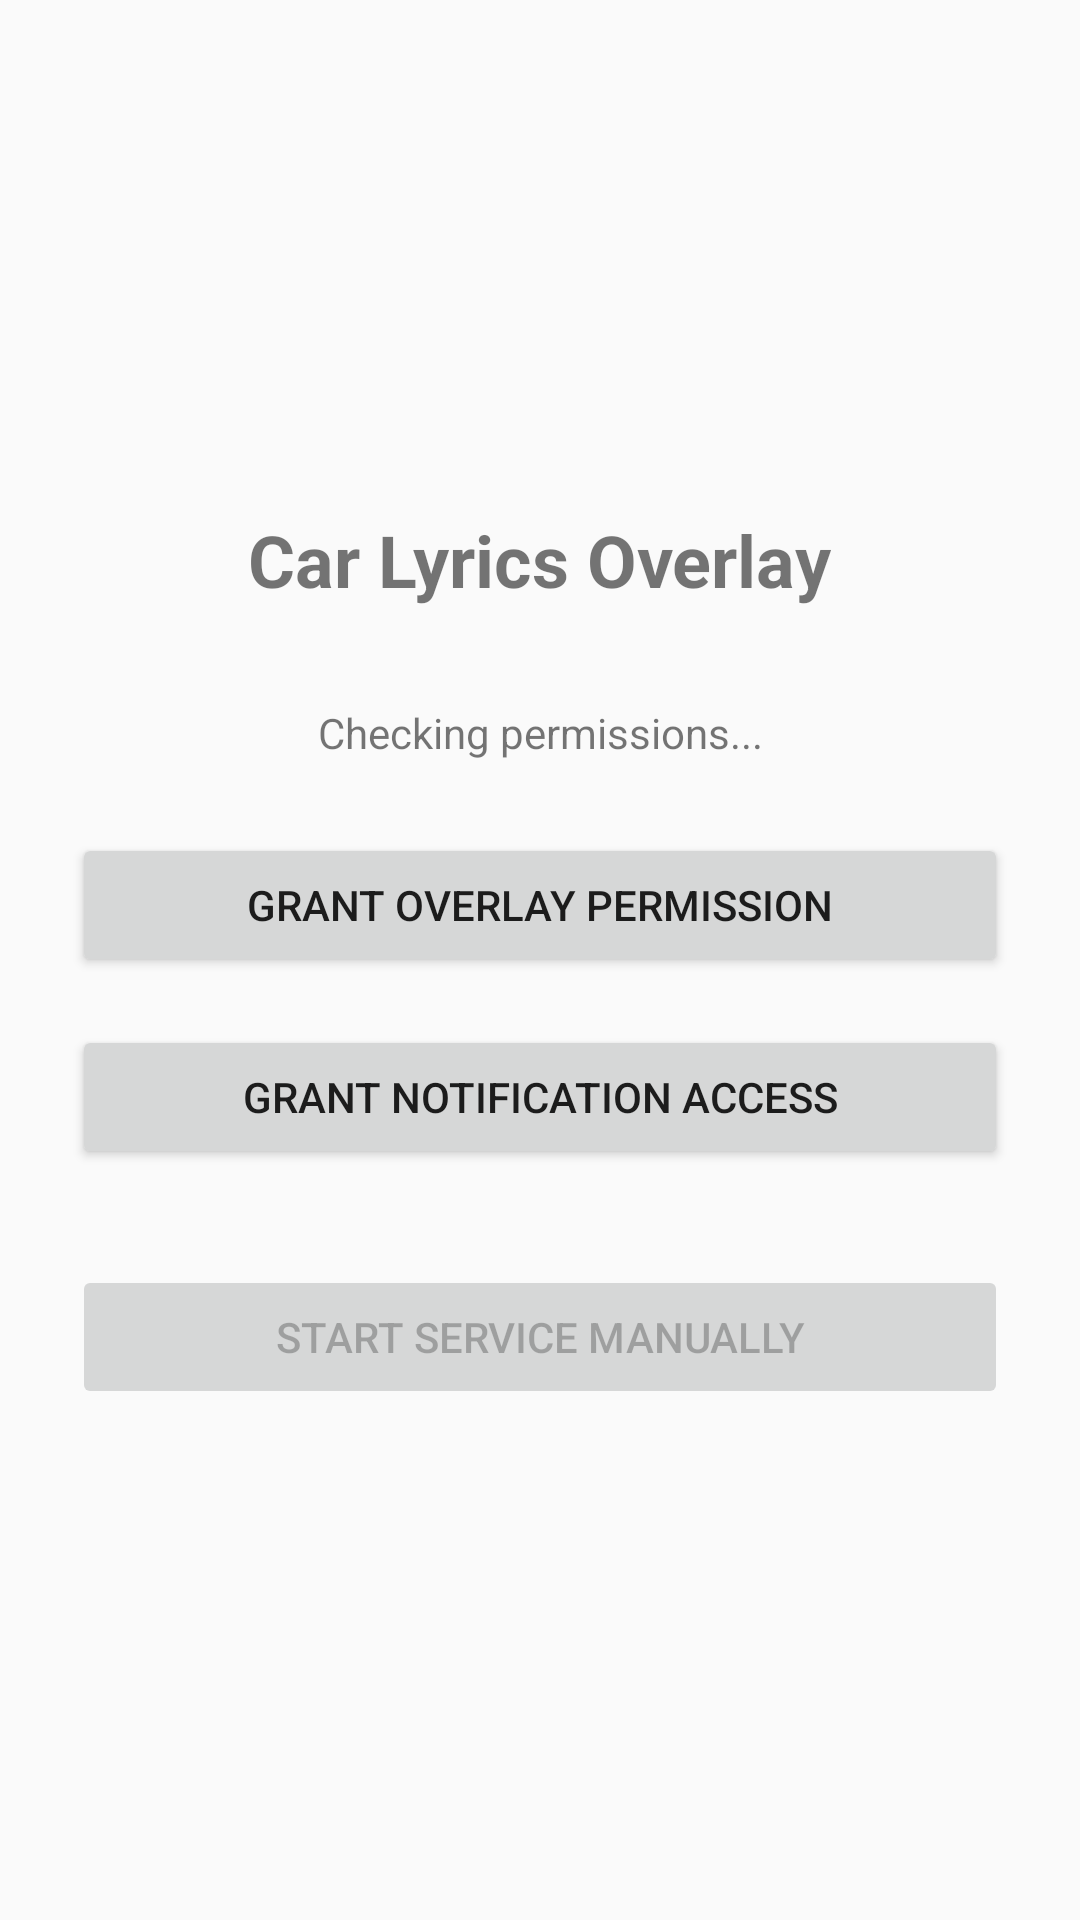

Layout XML and referenced resources for this Android screen:
<!-- AndroidManifest.xml: application theme Theme.AppCompat.Light.NoActionBar -->
<!-- res/layout/activity_main.xml -->
<?xml version="1.0" encoding="utf-8"?>
<LinearLayout xmlns:android="http://schemas.android.com/apk/res/android"
    android:layout_width="match_parent"
    android:layout_height="match_parent"
    android:orientation="vertical"
    android:padding="24dp"
    android:gravity="center">

    <TextView
        android:layout_width="wrap_content"
        android:layout_height="wrap_content"
        android:text="Car Lyrics Overlay"
        android:textSize="24sp"
        android:textStyle="bold"
        android:layout_marginBottom="32dp"/>

    <TextView
        android:id="@+id/status_text"
        android:layout_width="match_parent"
        android:layout_height="wrap_content"
        android:text="Checking permissions..."
        android:gravity="center"
        android:layout_marginBottom="24dp"/>

    <Button
        android:id="@+id/btn_grant_overlay"
        android:layout_width="match_parent"
        android:layout_height="wrap_content"
        android:text="Grant Overlay Permission"
        android:layout_marginBottom="16dp"/>

    <Button
        android:id="@+id/btn_grant_notification"
        android:layout_width="match_parent"
        android:layout_height="wrap_content"
        android:text="Grant Notification Access"
        android:layout_marginBottom="32dp"/>

    <Button
        android:id="@+id/btn_start_service"
        android:layout_width="match_parent"
        android:layout_height="wrap_content"
        android:text="Start Service Manually"
        android:enabled="false"/>

</LinearLayout>
<!-- resources referenced by this layout -->
<resources>

</resources>
